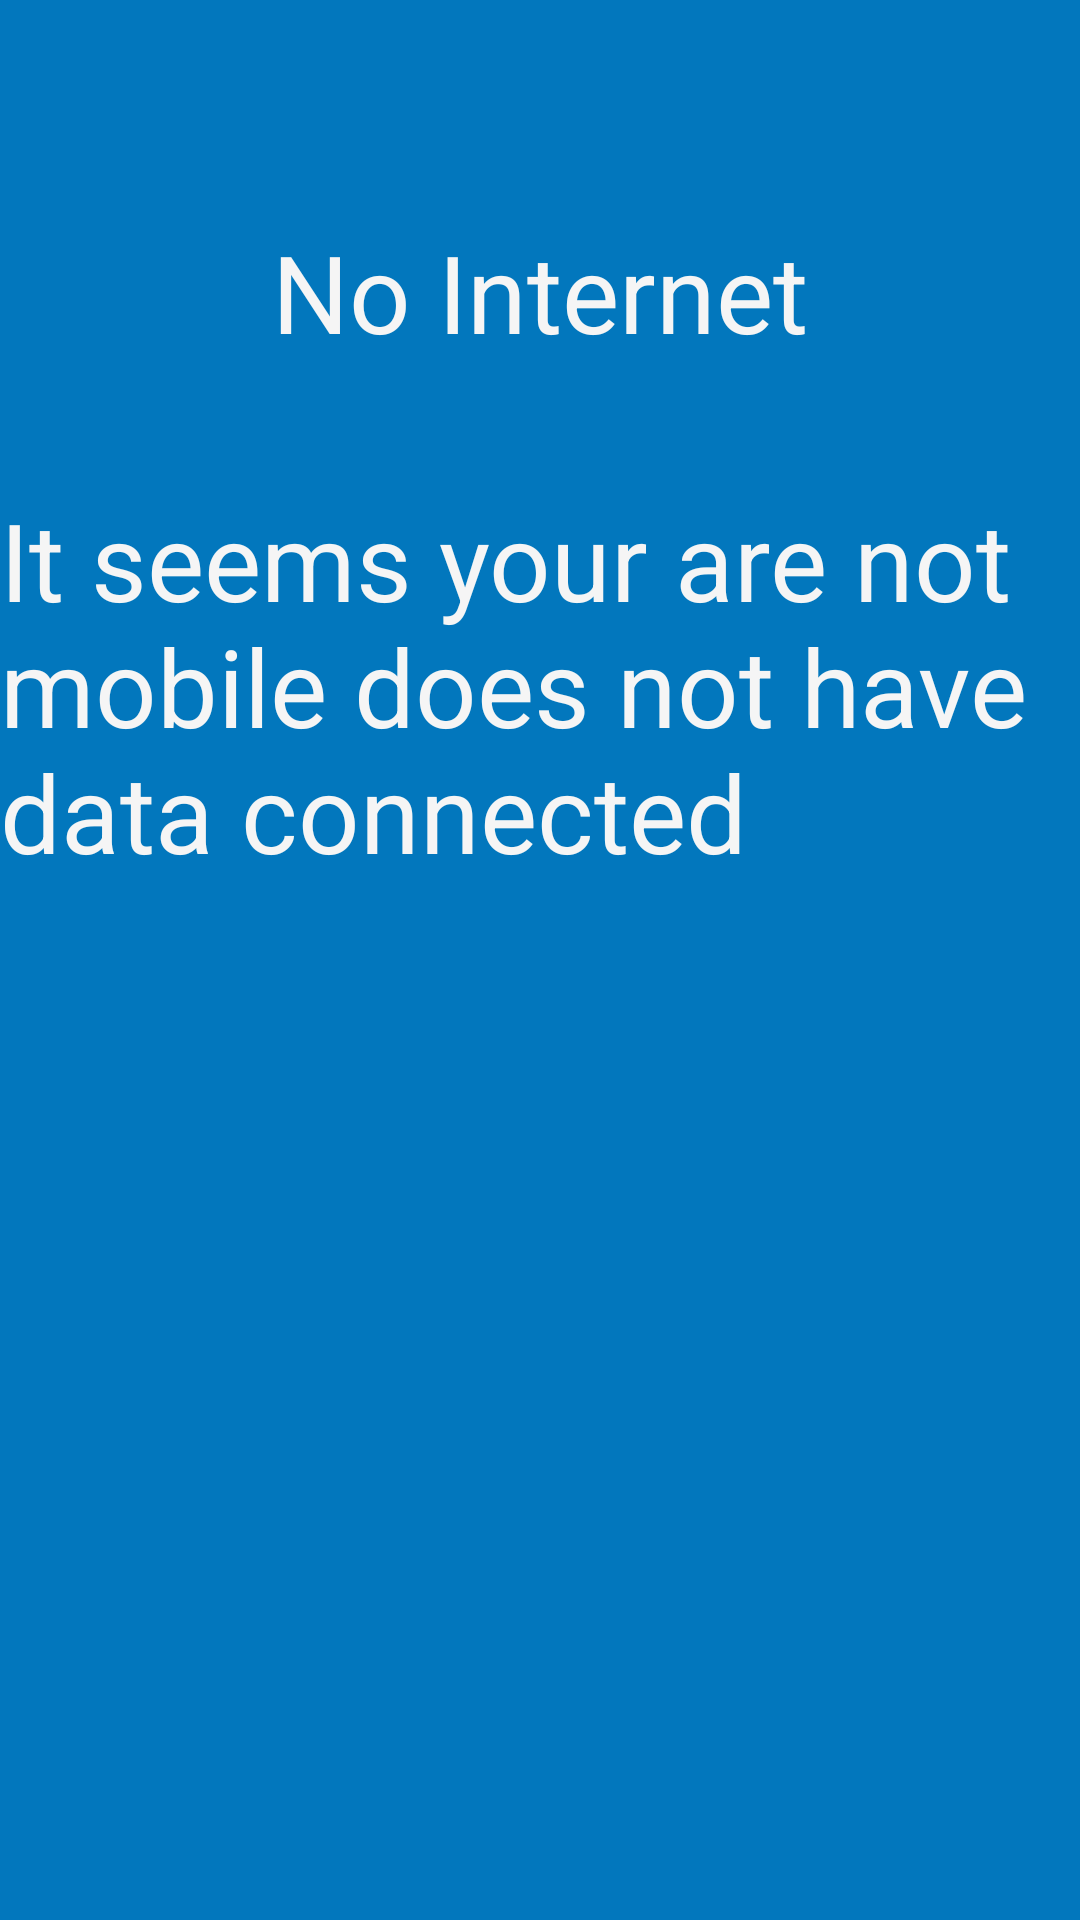

This screen was rendered from an Android layout file. Write that file and the resources it references.
<!-- AndroidManifest.xml: application theme AppTheme -->
<!-- res/layout/offline.xml -->
<?xml version="1.0" encoding="utf-8"?>
<RelativeLayout xmlns:android="http://schemas.android.com/apk/res/android"
    android:orientation="vertical" android:layout_width="match_parent"
    android:background="@color/colorPrimary"
    android:layout_height="match_parent">

    <TextView
        android:layout_width="wrap_content"
        android:layout_height="wrap_content"
        android:text="No Internet"
        android:id="@+id/textView2"
        android:layout_gravity="center_horizontal"
        android:layout_alignParentTop="true"
        style="@style/offline_page_text"
        android:layout_centerHorizontal="true"
        android:layout_marginTop="73dp" />

    <TextView
        android:layout_width="wrap_content"
        android:layout_height="wrap_content"
        android:text="It seems your are not  mobile does not have data connected"
        android:id="@+id/textView3"
        android:layout_below="@+id/textView2"
        style="@style/offline_page_text"
        android:layout_centerHorizontal="true"
        android:layout_marginTop="41dp" />
</RelativeLayout>
<!-- resources referenced by this layout -->
<resources>
  <color name="colorPrimary">#0277BD</color>
  <style name="offline_page_text">
          <item name="android:textColor">@color/white</item>
          <item name="android:textSize">@dimen/no_data_size</item>
      </style>
  <style name="AppTheme" parent="Theme.AppCompat.Light.DarkActionBar">
          
          <item name="colorPrimary">@color/colorPrimary</item>
          <item name="colorPrimaryDark">@color/colorPrimaryDark</item>
          <item name="colorAccent">@color/colorAccent</item>
      </style>
  <color name="white">#F5F5F5</color>
  <dimen name="no_data_size">28sp</dimen>
  <color name="colorPrimaryDark">#01579B</color>
  <color name="colorAccent">#FF4081</color>
</resources>
